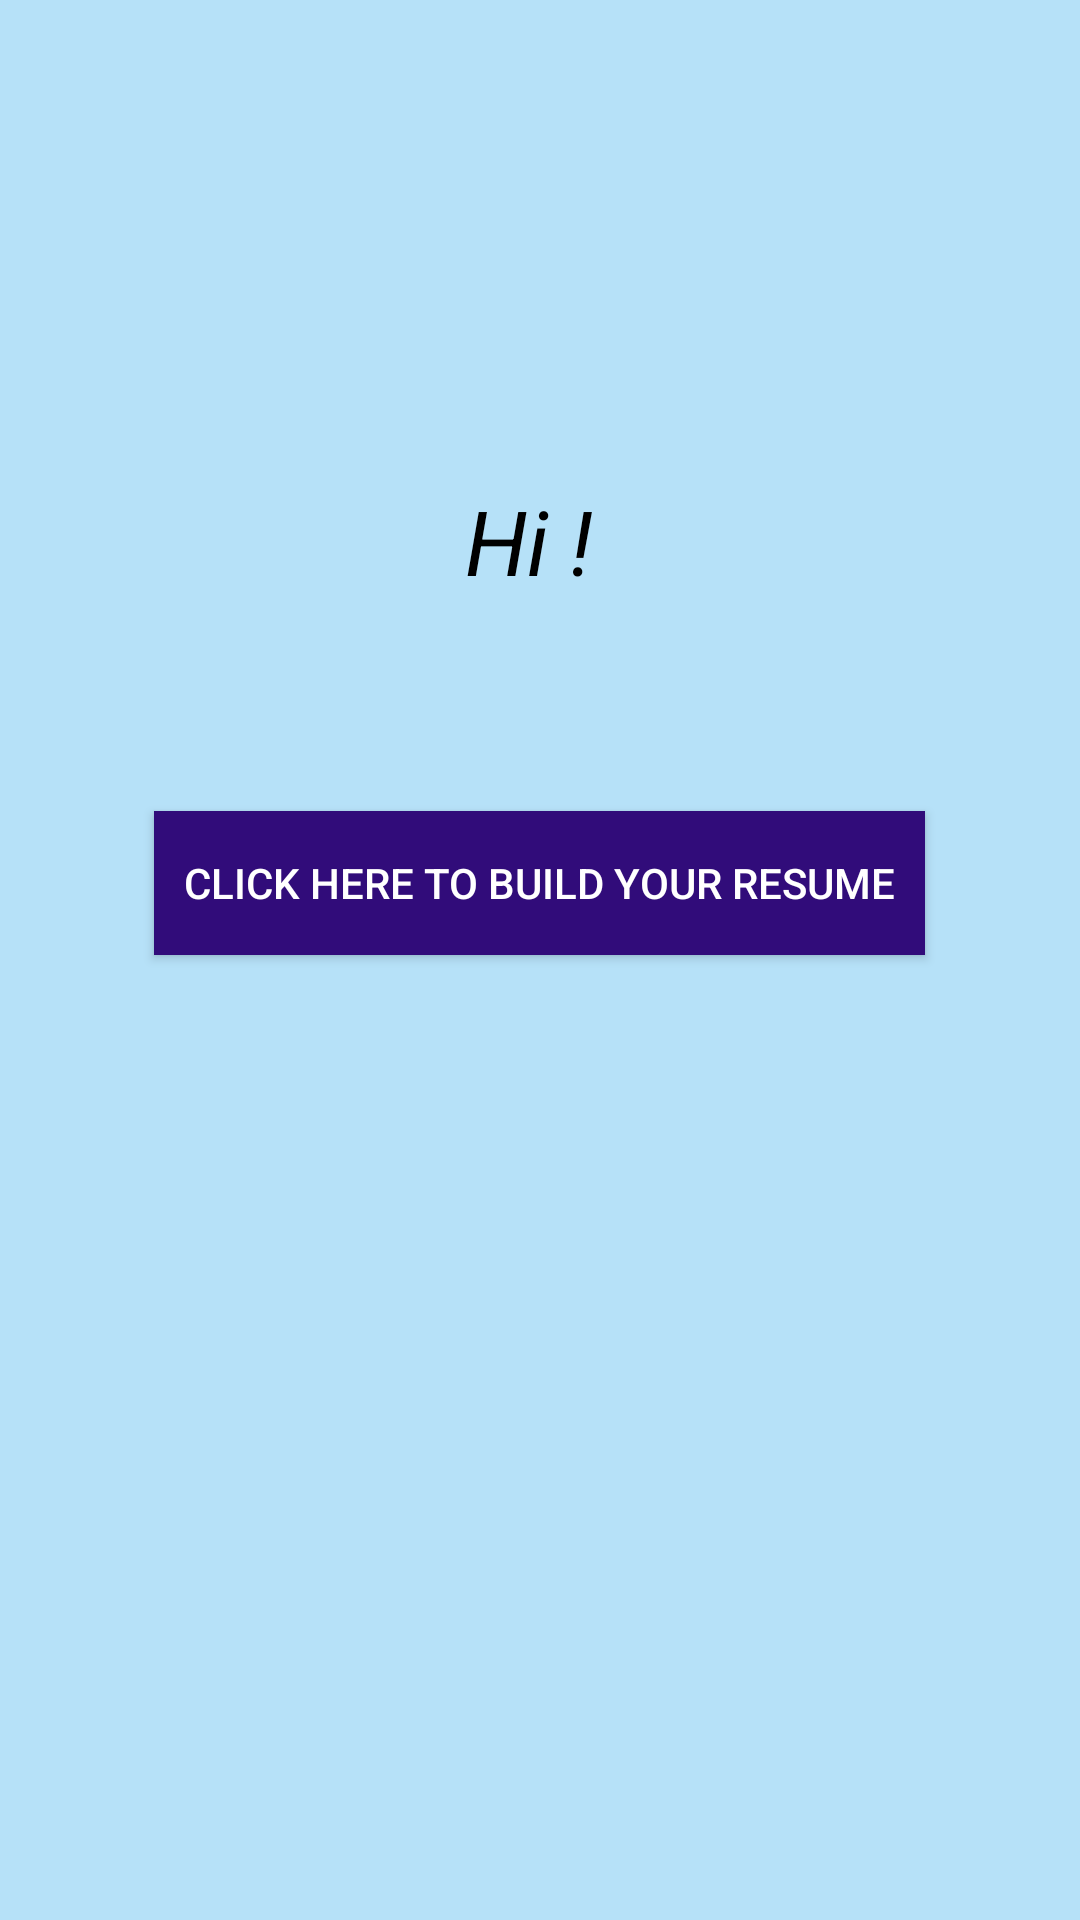

Android layout source for this screen:
<!-- AndroidManifest.xml: application theme AppTheme -->
<!-- res/layout/activity_main_page.xml -->
<?xml version="1.0" encoding="utf-8"?>
<LinearLayout xmlns:android="http://schemas.android.com/apk/res/android"
    xmlns:app="http://schemas.android.com/apk/res-auto"
    xmlns:tools="http://schemas.android.com/tools"
    android:layout_width="match_parent"
    android:layout_height="match_parent"
    tools:context=".MainPage"
    android:orientation="vertical"
    android:background="#CEA6DCF8">
    <LinearLayout
        android:layout_width="wrap_content"
        android:layout_height="wrap_content"
        android:orientation="horizontal"
        android:layout_gravity="center"
        android:layout_marginTop="160dp">

        <TextView
            android:layout_width="wrap_content"
            android:layout_height="wrap_content"
            android:layout_gravity="center"
            android:text="Hi ! "
            android:textStyle="italic"
            android:textSize="30dp"
            android:textColor="#000000"/>
        <TextView
            android:layout_width="wrap_content"
            android:layout_height="wrap_content"
            android:id="@+id/tv"
            android:textStyle="italic"
            android:textSize="30dp"
            android:textColor="#000000"/>
    </LinearLayout>
    <Button
        android:layout_width="wrap_content"
        android:layout_height="wrap_content"
        android:layout_marginTop="70dp"
        android:text="Click here to build your resume"
        android:background="#310C7A"
        android:textColor="#ffffff"
        android:layout_gravity="center"
        android:padding="10dp"
        android:id="@+id/btn"/>

</LinearLayout>
<!-- resources referenced by this layout -->
<resources>
  <style name="AppTheme" parent="Theme.AppCompat.Light.NoActionBar">
          
          <item name="colorPrimary">@color/colorPrimary</item>
          <item name="colorPrimaryDark">@color/colorPrimaryDark</item>
          <item name="colorAccent">@color/colorAccent</item>
      </style>
  <color name="colorPrimary">#008577</color>
  <color name="colorPrimaryDark">#0AA3A3</color>
  <color name="colorAccent">#D81B60</color>
</resources>
